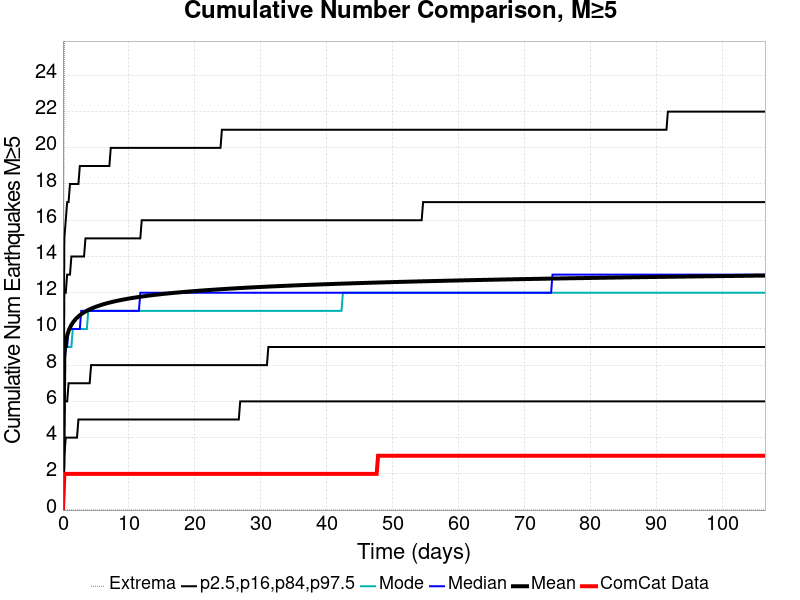

Source data for this figure (header and first rows):
Time (days), ComCat Data, Simulation Mean, Simulation Median, Simulation Mode, Simulation Minimum, Simulation Maximum, 2.5 %-ile, 16 %-ile, 84 %-ile, 97.5 %-ile
0.0, 0.0, 0.0, 0.0, 0.0, 0.0, 0.0, 0.0, 0.0, 0.0, 0.0
0.2134, 2.0, 8.616, 8.0, 8.0, 0.0, 26.0, 3.0, 6.0, 12.0, 15.0
0.4267, 2.0, 9.278, 9.0, 9.0, 0.0, 28.0, 4.0, 6.0, 12.0, 16.0
0.6401, 2.0, 9.641, 9.0, 9.0, 0.0, 28.0, 4.0, 6.0, 13.0, 17.0
0.8535, 2.0, 9.887, 10.0, 9.0, 0.0, 30.0, 4.0, 7.0, 13.0, 17.0
1.067, 2.0, 10.07, 10.0, 9.0, 0.0, 31.0, 4.0, 7.0, 13.0, 18.0
1.28, 2.0, 10.22, 10.0, 9.0, 0.0, 31.0, 4.0, 7.0, 14.0, 18.0
1.494, 2.0, 10.34, 10.0, 10.0, 0.0, 32.0, 4.0, 7.0, 14.0, 18.0
1.707, 2.0, 10.45, 10.0, 10.0, 0.0, 33.0, 4.0, 7.0, 14.0, 18.0
1.92, 2.0, 10.54, 10.0, 10.0, 0.0, 34.0, 4.0, 7.0, 14.0, 18.0
2.134, 2.0, 10.62, 10.0, 10.0, 0.0, 34.0, 4.0, 7.0, 14.0, 18.0
2.347, 2.0, 10.69, 10.0, 10.0, 0.0, 35.0, 5.0, 7.0, 14.0, 18.0
2.56, 2.0, 10.75, 10.0, 10.0, 0.0, 35.0, 5.0, 7.0, 14.0, 19.0
2.774, 2.0, 10.81, 11.0, 10.0, 0.0, 35.0, 5.0, 7.0, 14.0, 19.0
2.987, 2.0, 10.87, 11.0, 10.0, 0.0, 35.0, 5.0, 7.0, 14.0, 19.0
3.201, 2.0, 10.92, 11.0, 10.0, 0.0, 35.0, 5.0, 7.0, 14.0, 19.0
3.414, 2.0, 10.96, 11.0, 10.0, 0.0, 35.0, 5.0, 7.0, 15.0, 19.0
3.627, 2.0, 11, 11.0, 10.0, 0.0, 36.0, 5.0, 7.0, 15.0, 19.0
3.841, 2.0, 11.04, 11.0, 11.0, 0.0, 36.0, 5.0, 7.0, 15.0, 19.0
4.054, 2.0, 11.08, 11.0, 11.0, 0.0, 36.0, 5.0, 7.0, 15.0, 19.0
4.267, 2.0, 11.12, 11.0, 11.0, 0.0, 36.0, 5.0, 8.0, 15.0, 19.0
4.481, 2.0, 11.15, 11.0, 11.0, 0.0, 37.0, 5.0, 8.0, 15.0, 19.0
4.694, 2.0, 11.18, 11.0, 11.0, 0.0, 37.0, 5.0, 8.0, 15.0, 19.0
4.907, 2.0, 11.21, 11.0, 11.0, 0.0, 37.0, 5.0, 8.0, 15.0, 19.0
5.121, 2.0, 11.24, 11.0, 11.0, 0.0, 37.0, 5.0, 8.0, 15.0, 19.0
5.334, 2.0, 11.27, 11.0, 11.0, 0.0, 37.0, 5.0, 8.0, 15.0, 19.0
5.548, 2.0, 11.3, 11.0, 11.0, 0.0, 37.0, 5.0, 8.0, 15.0, 19.0
5.761, 2.0, 11.32, 11.0, 11.0, 0.0, 37.0, 5.0, 8.0, 15.0, 19.0
5.974, 2.0, 11.35, 11.0, 11.0, 0.0, 37.0, 5.0, 8.0, 15.0, 19.0
6.188, 2.0, 11.37, 11.0, 11.0, 0.0, 37.0, 5.0, 8.0, 15.0, 19.0
6.401, 2.0, 11.39, 11.0, 11.0, 0.0, 37.0, 5.0, 8.0, 15.0, 19.0
6.614, 2.0, 11.41, 11.0, 11.0, 0.0, 37.0, 5.0, 8.0, 15.0, 19.0
6.828, 2.0, 11.43, 11.0, 11.0, 0.0, 37.0, 5.0, 8.0, 15.0, 19.0
7.041, 2.0, 11.45, 11.0, 11.0, 0.0, 37.0, 5.0, 8.0, 15.0, 19.0
7.255, 2.0, 11.47, 11.0, 11.0, 0.0, 37.0, 5.0, 8.0, 15.0, 20.0
7.468, 2.0, 11.49, 11.0, 11.0, 0.0, 37.0, 5.0, 8.0, 15.0, 20.0
7.681, 2.0, 11.51, 11.0, 11.0, 0.0, 37.0, 5.0, 8.0, 15.0, 20.0
7.895, 2.0, 11.53, 11.0, 11.0, 0.0, 37.0, 5.0, 8.0, 15.0, 20.0
8.108, 2.0, 11.54, 11.0, 11.0, 0.0, 37.0, 5.0, 8.0, 15.0, 20.0
8.321, 2.0, 11.56, 11.0, 11.0, 0.0, 37.0, 5.0, 8.0, 15.0, 20.0
8.535, 2.0, 11.58, 11.0, 11.0, 0.0, 37.0, 5.0, 8.0, 15.0, 20.0
8.748, 2.0, 11.59, 11.0, 11.0, 0.0, 37.0, 5.0, 8.0, 15.0, 20.0
8.962, 2.0, 11.61, 11.0, 11.0, 0.0, 37.0, 5.0, 8.0, 15.0, 20.0
9.175, 2.0, 11.62, 11.0, 11.0, 0.0, 37.0, 5.0, 8.0, 15.0, 20.0
9.388, 2.0, 11.64, 11.0, 11.0, 0.0, 37.0, 5.0, 8.0, 15.0, 20.0
9.602, 2.0, 11.65, 11.0, 11.0, 0.0, 37.0, 5.0, 8.0, 15.0, 20.0
9.815, 2.0, 11.67, 11.0, 11.0, 0.0, 37.0, 5.0, 8.0, 15.0, 20.0
10.03, 2.0, 11.68, 11.0, 11.0, 0.0, 37.0, 5.0, 8.0, 15.0, 20.0
10.24, 2.0, 11.69, 11.0, 11.0, 0.0, 37.0, 5.0, 8.0, 15.0, 20.0
10.46, 2.0, 11.71, 11.0, 11.0, 0.0, 37.0, 5.0, 8.0, 15.0, 20.0
10.67, 2.0, 11.72, 11.0, 11.0, 0.0, 37.0, 5.0, 8.0, 15.0, 20.0
10.88, 2.0, 11.73, 11.0, 11.0, 0.0, 37.0, 5.0, 8.0, 15.0, 20.0
11.1, 2.0, 11.74, 11.0, 11.0, 0.0, 37.0, 5.0, 8.0, 15.0, 20.0
11.31, 2.0, 11.76, 11.0, 11.0, 0.0, 37.0, 5.0, 8.0, 15.0, 20.0
11.52, 2.0, 11.77, 11.0, 11.0, 0.0, 37.0, 5.0, 8.0, 15.0, 20.0
11.74, 2.0, 11.78, 12.0, 11.0, 0.0, 37.0, 5.0, 8.0, 15.0, 20.0
11.95, 2.0, 11.79, 12.0, 11.0, 0.0, 37.0, 5.0, 8.0, 16.0, 20.0
12.16, 2.0, 11.8, 12.0, 11.0, 0.0, 37.0, 5.0, 8.0, 16.0, 20.0
12.38, 2.0, 11.81, 12.0, 11.0, 0.0, 37.0, 5.0, 8.0, 16.0, 20.0
12.59, 2.0, 11.82, 12.0, 11.0, 0.0, 37.0, 5.0, 8.0, 16.0, 20.0
... 440 more rows
